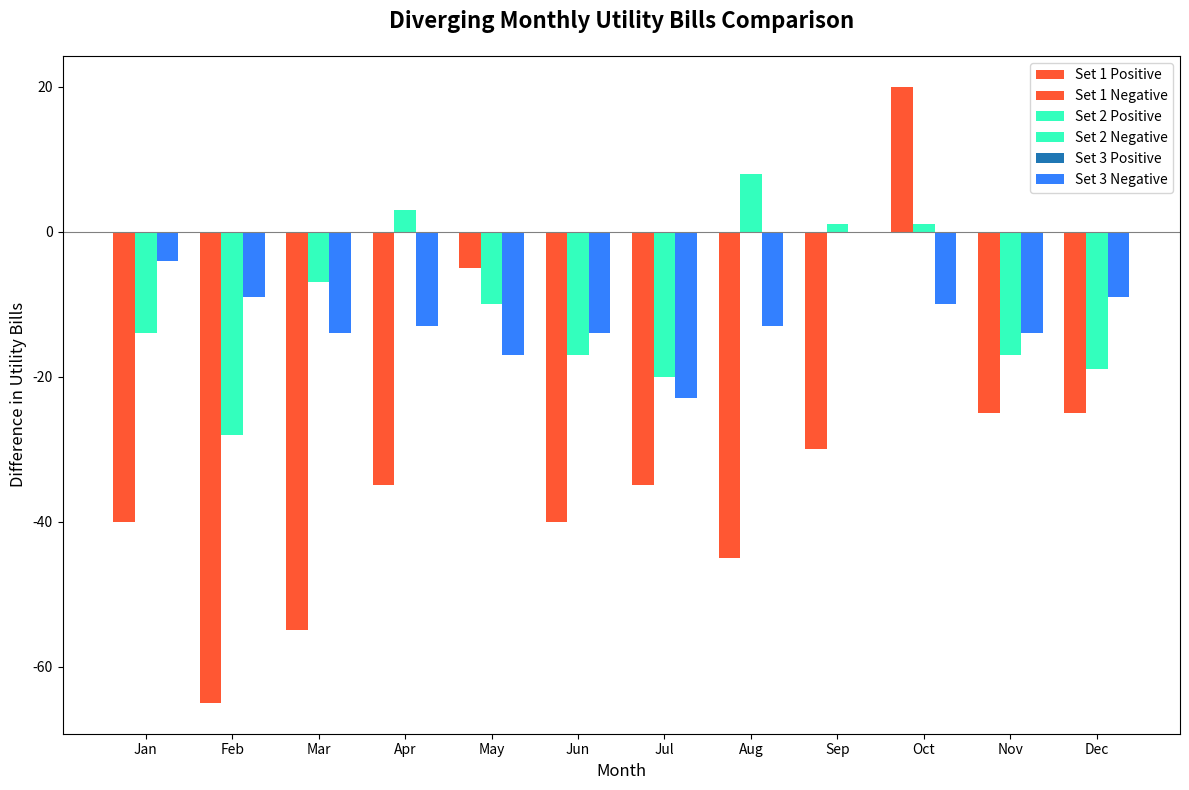

Here is the Python script that generated this plot:
import matplotlib.pyplot as plt
import numpy as np

months = ["Jan", "Feb", "Mar", "Apr", "May", "Jun", "Jul", "Aug", "Sep", "Oct", "Nov", "Dec"]

# Combined bills into net positive and negative for diverging effect
bills = np.array([
    [60, 65, 70, 55, 80, 85, 75, 50, 105, 100, 90, 95], 
    [31, 22, 25, 40, 33, 24, 28, 38, 35, 36, 30, 20], 
    [36, 38, 40, 25, 33, 30, 26, 39, 35, 32, 31, 27]
]) - np.array([
    [100, 130, 125, 90, 85, 125, 110, 95, 135, 80, 115, 120], 
    [45, 50, 32, 37, 43, 41, 48, 30, 34, 35, 47, 39], 
    [40, 47, 54, 38, 50, 44, 49, 52, 35, 42, 45, 36]
])

x = np.arange(len(months))
bar_width = 0.25
colors = ['#FF5733', '#33FFBD', '#3380FF']  # Color schemes for different segments
fig, ax = plt.subplots(figsize=(12, 8))

# Plot positive and negative diverging bars from the center line
for idx in range(bills.shape[0]):
    positive_idxs = bills[idx] > 0
    negative_idxs = ~positive_idxs
    
    ax.bar(x[positive_idxs] + idx*bar_width, bills[idx, positive_idxs], width=bar_width, color=colors[idx], label=f'Set {idx+1} Positive')
    ax.bar(x[negative_idxs] + idx*bar_width, bills[idx, negative_idxs], width=bar_width, color=colors[idx], label=f'Set {idx+1} Negative')

ax.axhline(0, color='grey', linewidth=0.8)  # Central axis line
ax.set_title("Diverging Monthly Utility Bills Comparison", fontsize=16, fontweight='bold', pad=20)
ax.set_xlabel("Month", fontsize=12)
ax.set_ylabel("Difference in Utility Bills", fontsize=12)
ax.set_xticks(x + bar_width)
ax.set_xticklabels(months)

plt.legend()
plt.tight_layout()
plt.show()
